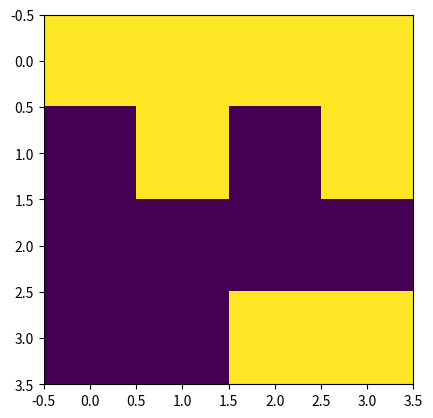

Reproduce this figure in Python.
import numpy as np
import matplotlib.pyplot as plt
import matplotlib.animation as animation

class GOL:
    def __init__(self):
        pass
    
    def randomGrid(self):
        self.x = np.random.choice([0,255],4*4,p=[0.5,0.5]).reshape(4,4)  # Creates a random 4*4 grid with 0 or 255 value, 
        #0 being off and 255 being on, p is probabiliy or either colour
        
        plt.imshow(self.x)  # Displays
        
    def update(self):
        pass

    def applyRules(self):
        pass
    
test = GOL()
test.randomGrid()
print(test.x)